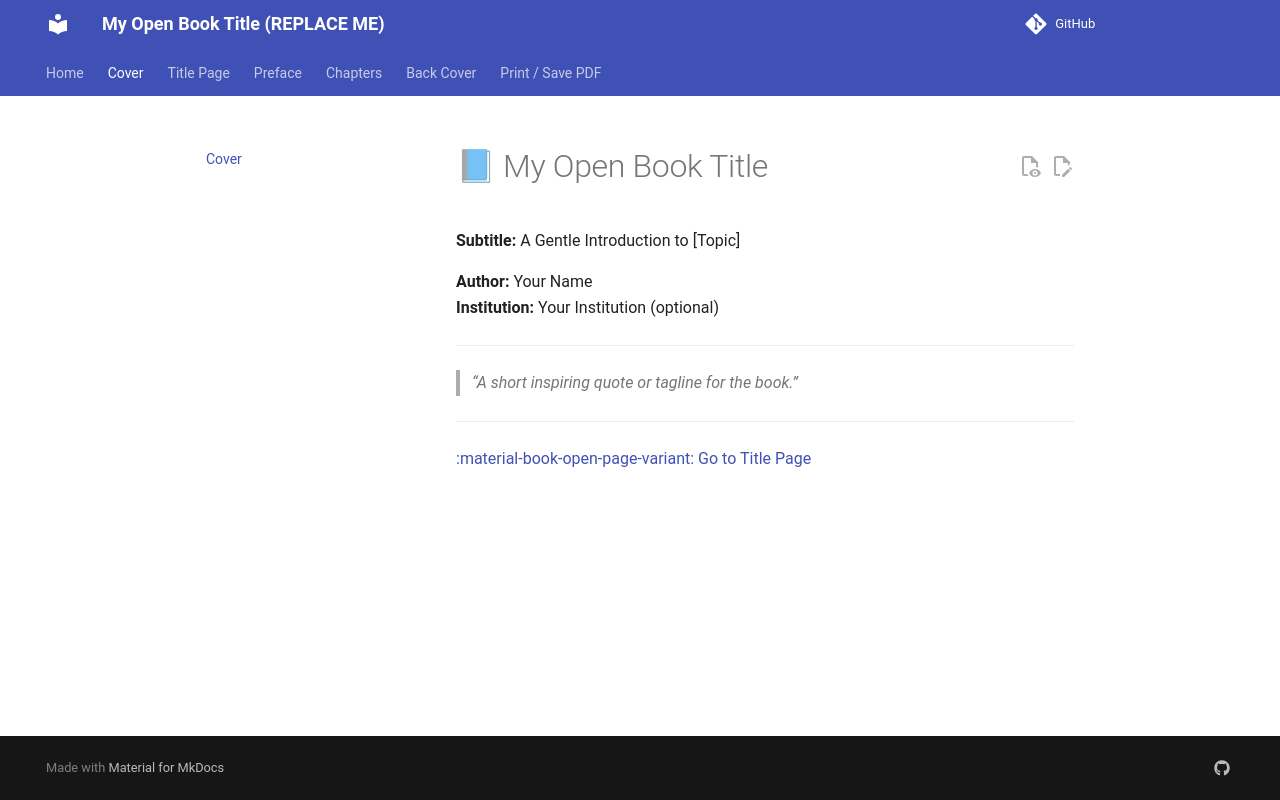

repository: leofernandesmo/my-open-book · page: cover/index.html · generator: mkdocs

# 📘 My Open Book Title

**Subtitle:** A Gentle Introduction to [Topic]

**Author:** Your Name  
**Institution:** Your Institution (optional)

---

> _“A short inspiring quote or tagline for the book.”_

---

[:material-book-open-page-variant: Go to Title Page](title-page.md)
